Run: headless pygame with SDL's dummy video driver; simulated clock (each Clock.tick advances the game by its frame time, no real sleeping); random seed 0; keys injected as events and as key.get_pressed() state; mouse plan: one left click at the window centre at the start of phase 2, then a move to the lower-right quarter at the start of phase 3.
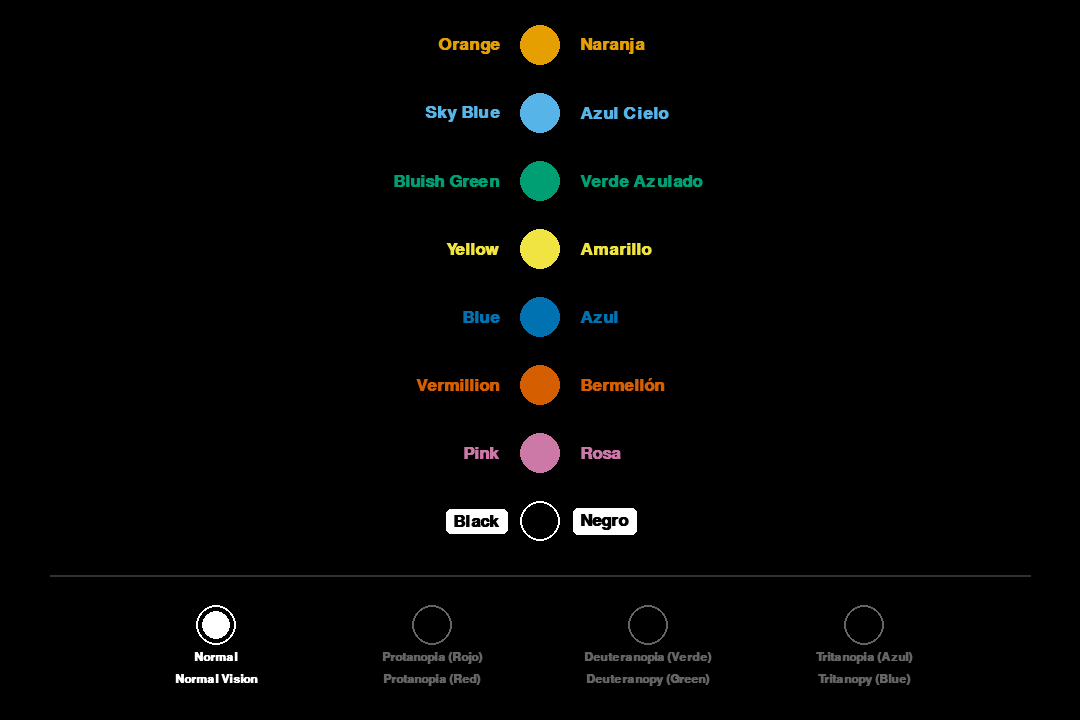
Frame 1 of 4 · flips 1–60 · no input
Frame 2 of 4 · flips 61–180 · clicked the window centre · tapped SPACE, RETURN · held RIGHT (→), D · screen unchanged from frame 1, image omitted
Frame 3 of 4 · flips 181–300 · moved the mouse to the lower-right quarter · held DOWN (↓), S · screen unchanged from frame 2, image omitted
Frame 4 of 4 · flips 301–420 · held LEFT (←), A, UP (↑), W · screen unchanged from frame 3, image omitted

The pygame program that drew these frames:

# -*- coding: utf-8 -*-
"""
Created on Sat Jun  6 12:06:54 2026

@author: AXMAN (Modificado v2)
"""

import pygame
import sys

# Inicializar Pygame
pygame.init()

# Configuración de la ventana (1080x720p)
WIDTH, HEIGHT = 1080, 720
screen = pygame.display.set_mode((WIDTH, HEIGHT))
pygame.display.set_caption("Simulador de Daltonismo - Paleta Okabe-Ito")

# Colores de la paleta Okabe-Ito (Nombre ES, Nombre EN, RGB)
okabe_ito_palette = [
    ("Naranja", "Orange", (230, 159, 0)),
    ("Azul Cielo", "Sky Blue", (86, 180, 233)),
    ("Verde Azulado", "Bluish Green", (0, 158, 115)),
    ("Amarillo", "Yellow", (240, 228, 66)),
    ("Azul", "Blue", (0, 114, 178)),
    ("Bermellón", "Vermillion", (213, 94, 0)),
    ("Rosa", "Pink", (204, 121, 167)),
    ("Negro", "Black", (0, 0, 0)) 
]

# Configuración de fuentes
font = pygame.font.SysFont("Arial", 26, bold=True)
btn_font = pygame.font.SysFont("Arial", 18, bold=True)

# Control de frames por segundo (FPS)
clock = pygame.time.Clock()

# Estado de simulación actual
current_mode = "Normal"

# Configuración de los 4 botones inferiores con etiquetas bilingües
# Se subió la posición Y a 625 para dar espacio al texto secundario
button_radius = 20
buttons = [
    {"mode": "Normal", "pos": (216, 625), "label_es": "Normal", "label_en": "Normal Vision"},
    {"mode": "Protanopia", "pos": (432, 625), "label_es": "Protanopia (Rojo)", "label_en": "Protanopia (Red)"},
    {"mode": "Deuteranopia", "pos": (648, 625), "label_es": "Deuteranopia (Verde)", "label_en": "Deuteranopy (Green)"},
    {"mode": "Tritanopia", "pos": (864, 625), "label_es": "Tritanopia (Azul)", "label_en": "Tritanopy (Blue)"}
]

def simulate_colorblindness(rgb, mode):
    """Aplica matrices de transformación simplificadas para simular daltonismo."""
    if mode == "Normal":
        return rgb
    
    r, g, b = rgb
    if mode == "Protanopia":  # Ceguera al rojo
        nr = int(0.567 * r + 0.433 * g + 0.0 * b)
        ng = int(0.558 * r + 0.442 * g + 0.0 * b)
        nb = int(0.0 * r + 0.242 * g + 0.758 * b)
    elif mode == "Deuteranopia":  # Ceguera al verde
        nr = int(0.625 * r + 0.375 * g + 0.0 * b)
        ng = int(0.70 * r + 0.30 * g + 0.0 * b)
        nb = int(0.0 * r + 0.30 * g + 0.70 * b)
    elif mode == "Tritanopia":  # Ceguera al azul
        nr = int(0.95 * r + 0.05 * g + 0.0 * b)
        ng = int(0.0 * r + 0.433 * g + 0.567 * b)
        nb = int(0.0 * r + 0.475 * g + 0.525 * b)
    else:
        return rgb

    return (max(0, min(255, nr)), max(0, min(255, ng)), max(0, min(255, nb)))

# Bucle principal del juego
running = True
while running:
    # Manejo de eventos
    keys = pygame.key.get_pressed()
    for event in pygame.event.get():
        if event.type == pygame.QUIT or keys[pygame.K_q]:
            running = False
        
        # Detectar clics en los botones
        if event.type == pygame.MOUSEBUTTONDOWN:
            mouse_x, mouse_y = event.pos
            for btn in buttons:
                bx, by = btn["pos"]
                distance = ((mouse_x - bx) ** 2 + (mouse_y - by) ** 2) ** 0.5
                if distance <= button_radius:
                    current_mode = btn["mode"]

    # Fondo completamente negro
    screen.fill((0, 0, 0))

    # ---- SECCIÓN 1: RENDERIZADO DE LA PALETA ----
    start_y = 45
    spacing_y = 68
    circle_x = WIDTH // 2
    radius = 20

    for i, (name_es, name_en, original_color) in enumerate(okabe_ito_palette):
        current_y = start_y + i * spacing_y
        
        simulated_color = simulate_colorblindness(original_color, current_mode)

        text_es = font.render(name_es, True, simulated_color)
        text_en = font.render(name_en, True, simulated_color)
        
        rect_es = text_es.get_rect(midleft=(circle_x + 40, current_y))
        rect_en = text_en.get_rect(midright=(circle_x - 40, current_y))

        if name_es == "Negro":
            pygame.draw.circle(screen, simulated_color, (circle_x, current_y), radius)
            pygame.draw.circle(screen, (255, 255, 255), (circle_x, current_y), radius, 2)
            pygame.draw.rect(screen, (255, 255, 255), rect_es.inflate(15, 8), border_radius=5)
            pygame.draw.rect(screen, (255, 255, 255), rect_en.inflate(15, 8), border_radius=5)
        else:
            pygame.draw.circle(screen, simulated_color, (circle_x, current_y), radius)

        screen.blit(text_es, rect_es)
        screen.blit(text_en, rect_en)

    # ---- SECCIÓN 2: RENDERIZADO DE BOTONES DE CONTROL ----
    # Línea divisoria discreta
    pygame.draw.line(screen, (50, 50, 50), (50, 575), (WIDTH - 50, 575), 2)

    for btn in buttons:
        bx, by = btn["pos"]
        is_active = (current_mode == btn["mode"])
        
        base_color = (255, 255, 255) if is_active else (100, 100, 100)
        
        # Dibujar el botón
        pygame.draw.circle(screen, base_color, (bx, by), button_radius, 2)
        if is_active:
            pygame.draw.circle(screen, (255, 255, 255), (bx, by), button_radius - 6)
        
        # 1. Renderizar la etiqueta en Español (Línea superior)
        text_es = btn_font.render(btn["label_es"], True, base_color)
        rect_es = text_es.get_rect(center=(bx, by + 32))
        screen.blit(text_es, rect_es)
        
        # 2. Renderizar la etiqueta en Inglés (Línea inferior)
        text_en = btn_font.render(btn["label_en"], True, base_color)
        rect_en = text_en.get_rect(center=(bx, by + 54))
        screen.blit(text_en, rect_en)

    # Actualizar la pantalla
    pygame.display.flip()
    clock.tick(60)
    
pygame.quit()
sys.exit()
